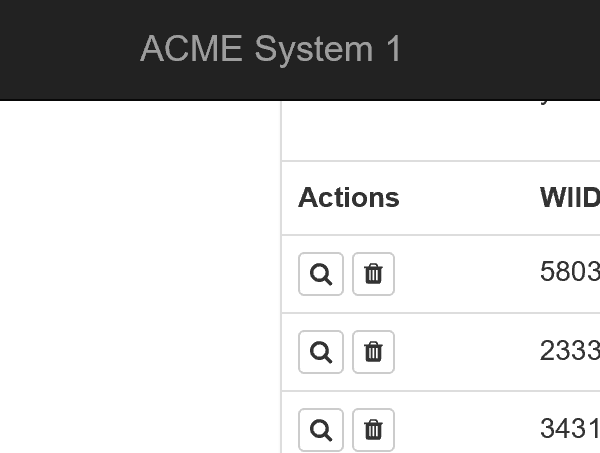
Task: 年次レポートの生成（ディスパッチャー）
Workflow: GetTransactionData

Step 1: Attach Browser Work Item in window 'ACME System 1 - Work Items'

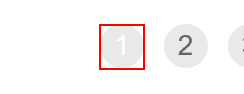
Step 2: find the list item '" + in_TransactionNumber.ToString + "' in window 'ACME System 1 - Work Items'